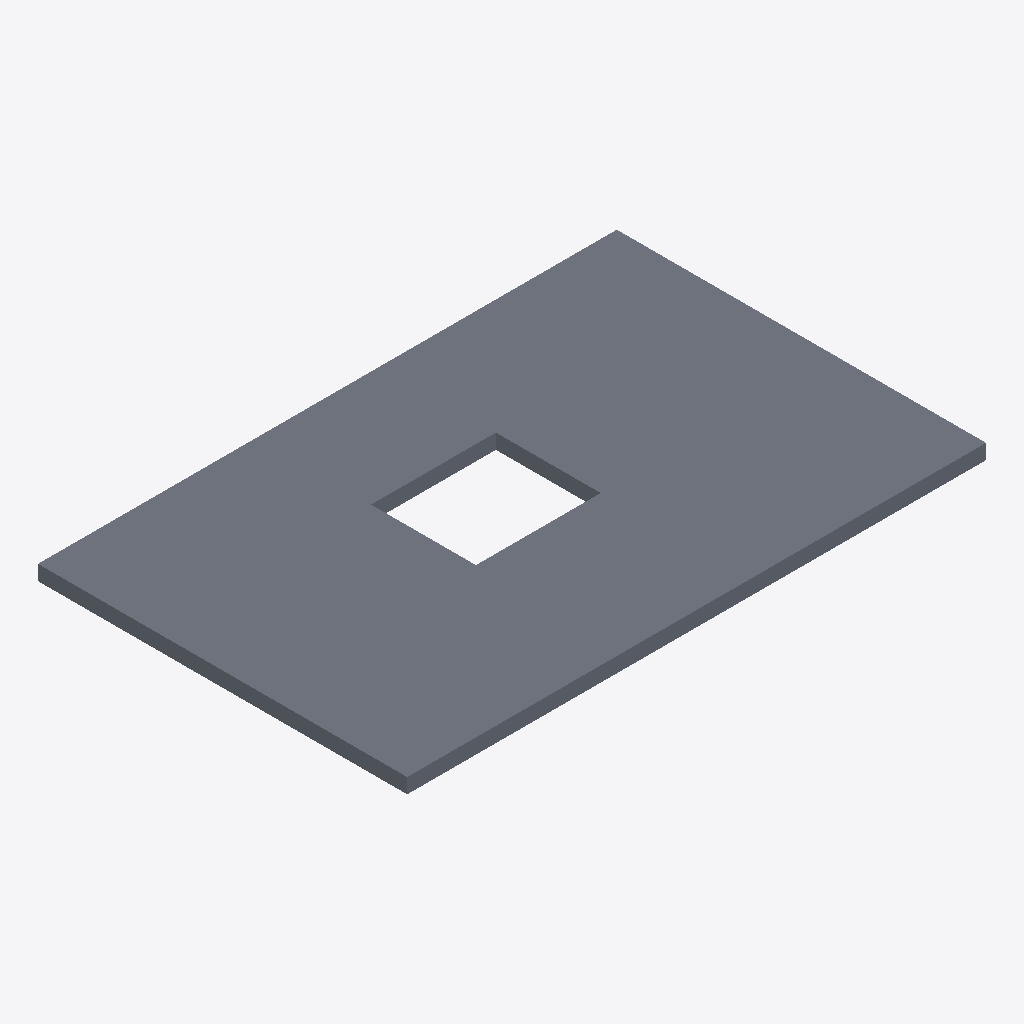
Isometric view of an IFC building model (IFC-SPF (STEP), schema IFC2X3, length unit millimetre), seen from the south-west, elements coloured by IFC class: 1 slab (grey).
Extent 11.6 m × 7.4 m × 0.3 m (x, y, z). Storeys (1): Niveau 1 at 0.00 m. Elements (1): 1 IfcSlab.

HEADER;
FILE_DESCRIPTION(('ViewDefinition [CoordinationView_V2.0]'),'2;1');
FILE_NAME('0001','2020-04-27T14:43:10',(''),(''),'The EXPRESS Data Manager Version 5.02.0100.07 : ','20181217_1515(x64) - Exporter 19.1.0.0 - Interfa','');
FILE_SCHEMA(('IFC2X3'));
ENDSEC;
DATA;
#105=IFCPROJECT('0pJ4eOZyHAhvwuZ4gem9xj',#41,'0001',$,$,'Nom du projet','Etat du projet',(#97),#92);
#303=IFCSITE('0pJ4eOZyHAhvwuZ4gem9xl',#41,'Default',$,$,#300,$,$,.ELEMENT.,(48,51,23,999633),(2,21,3,553905),0.0,$,$);
#115=IFCBUILDING('0pJ4eOZyHAhvwuZ4gem9xi',#41,'',$,$,#32,$,'',.ELEMENT.,$,$,$);
#148=IFCBUILDINGSTOREY('0pJ4eOZyHAhvwuZ4fNFs1_',#41,'Niveau 1',$,'Niveau:Pointe 8 mm',#147,$,'Niveau 1',.ELEMENT.,0.0);
#191=IFCSLAB('3yaBFtCav2cuCFpzlz4ENt',#41,'Sol:Générique  300 mm:141869',$,'Sol:Générique  300 mm',#160,#187,'141869',.FLOOR.);
ENDSEC;
